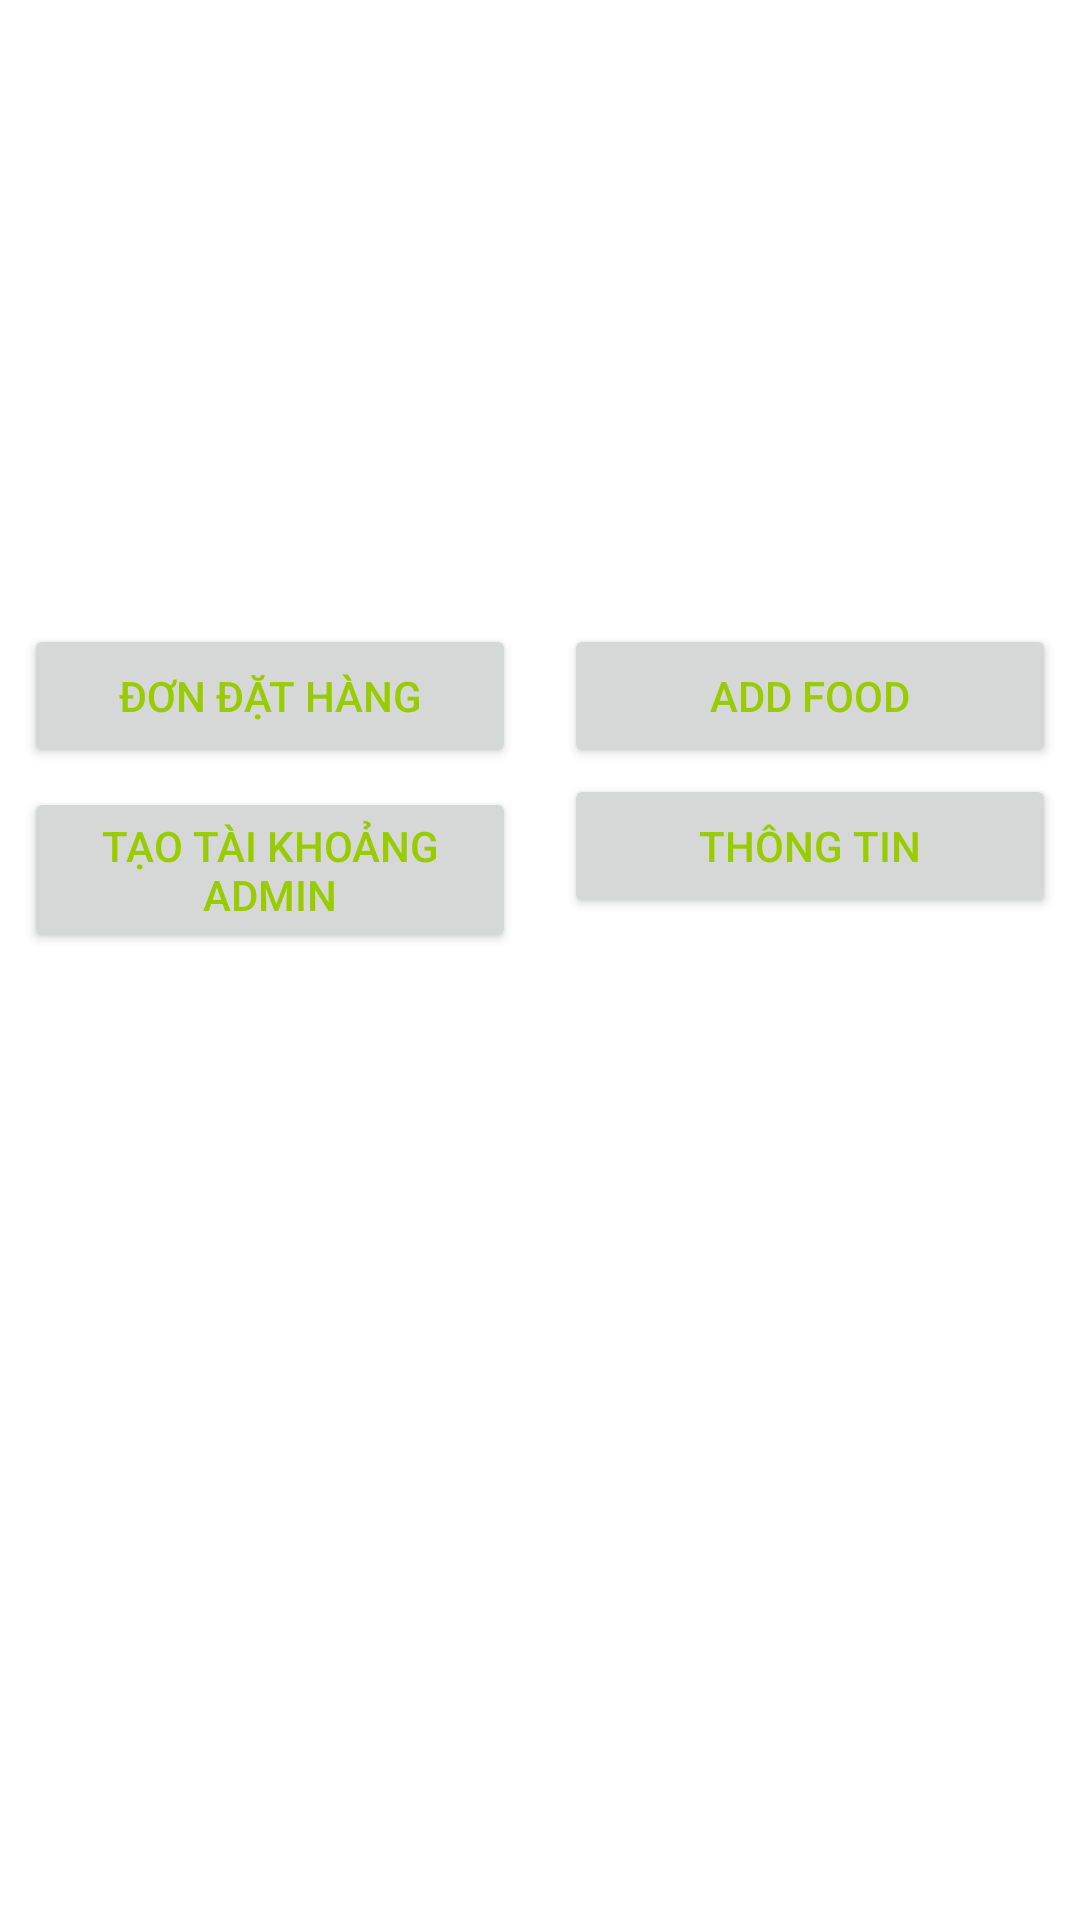

Produce the Android XML layout that renders to this screen, including the resource entries it uses.
<!-- AndroidManifest.xml: fallback theme Theme.MaterialComponents.DayNight.NoActionBar -->
<!-- res/layout/activity_admin.xml -->
<?xml version="1.0" encoding="utf-8"?>
<RelativeLayout xmlns:android="http://schemas.android.com/apk/res/android"
    xmlns:app="http://schemas.android.com/apk/res-auto"
    xmlns:tools="http://schemas.android.com/tools"
    android:layout_width="match_parent"
    android:layout_height="match_parent"
    android:id="@+id/img_backroundadmin"
    tools:context=".MainActivity">




    <LinearLayout
        android:layout_width="match_parent"
        android:layout_height="wrap_content"
        android:layout_marginTop="40dp"
        android:orientation="vertical">

        <ImageView
            android:id="@+id/iv_logoadmin"
            android:layout_width="241dp"
            android:layout_height="114dp"
            android:layout_marginLeft="90dp"

            />


    </LinearLayout>

    <LinearLayout
        android:layout_width="match_parent"
        android:layout_height="wrap_content"
        android:layout_alignParentStart="true"

        android:layout_marginStart="0dp"
        android:layout_marginTop="200dp"
        android:orientation="horizontal"
        android:weightSum="2">

        <Button
            android:layout_width="0dp"
            android:layout_height="wrap_content"
            android:layout_margin="8dp"
            android:layout_weight="1"
            android:shadowColor="@color/white"
            android:text="Đơn đặt hàng"
            android:textColor="@android:color/holo_green_light" />


        <Button
            android:id="@+id/btn_addfoodadmin"
            android:layout_width="0dp"
            android:layout_height="wrap_content"
            android:layout_margin="8dp"
            android:layout_weight="1"
            android:shadowColor="@android:color/white"
            android:text="Add food"
            android:textColor="@android:color/holo_green_light" />
    </LinearLayout>

    <LinearLayout
        android:layout_width="match_parent"
        android:layout_height="wrap_content"
        android:layout_alignParentStart="true"

        android:layout_marginStart="0dp"
        android:layout_marginTop="250dp"
        android:orientation="horizontal"
        android:weightSum="2">

        <Button
            android:id="@+id/btn_signupadmin"
            android:layout_width="0dp"
            android:layout_height="wrap_content"
            android:layout_margin="8dp"
            android:layout_weight="1"
            android:shadowColor="@color/white"
            android:text="Tạo tài khoảng admin"
            android:textColor="@android:color/holo_green_light" />


        <Button
            android:layout_width="0dp"
            android:layout_height="wrap_content"
            android:layout_margin="8dp"
            android:layout_weight="1"
            android:shadowColor="@android:color/white"
            android:text="Thông tin"
            android:textColor="@android:color/holo_green_light" />
    </LinearLayout>


</RelativeLayout>
<!-- resources referenced by this layout -->
<resources>

  <!-- not gathered from this repository: default colours our renderer supplied (Android Studio template values) -->
  <color name="white">#FFFFFFFF</color>
</resources>
